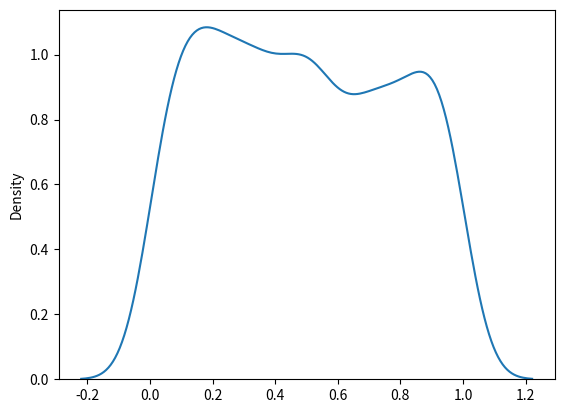

The script that saved this image:
# uniform dist - it is onlt made for probability(p)
#param - a(lower bound - 0.0),b(upper bound - 1.0), size()

from numpy import random
import numpy as np
import matplotlib.pyplot as plt
import seaborn as sns
 
# a = random.uniform(low=0.2,high=.8,size=(2,3))
a = random.uniform(size=(2,3))
print(a)

#visualization of uniform dist
b=sns.distplot(random.uniform(size=1000),hist=False)
plt.show()